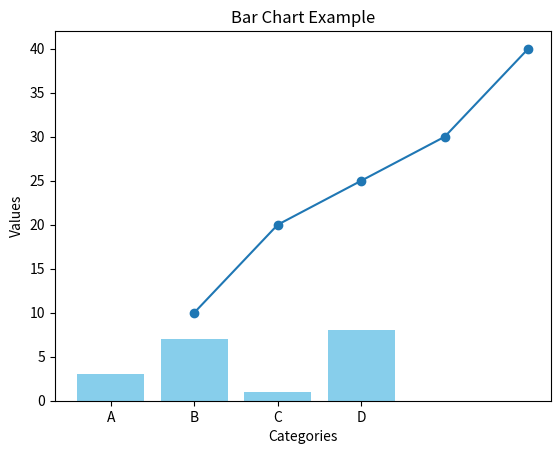

This figure's Python source:
import matplotlib.pyplot as plt
x = [1, 2, 3, 4, 5]
y = [10, 20, 25, 30, 40]
plt.plot(x, y, marker='o')
plt.xlabel('X-axis')
plt.ylabel('Y-axis')
plt.title('Basic Line Plot')
plt.show()

categories = ['A', 'B', 'C', 'D']
values = [3, 7, 1, 8]
plt.bar(categories, values, color='skyblue')
plt.xlabel('Categories')
plt.ylabel('Values')
plt.title('Bar Chart Example')
plt.show()